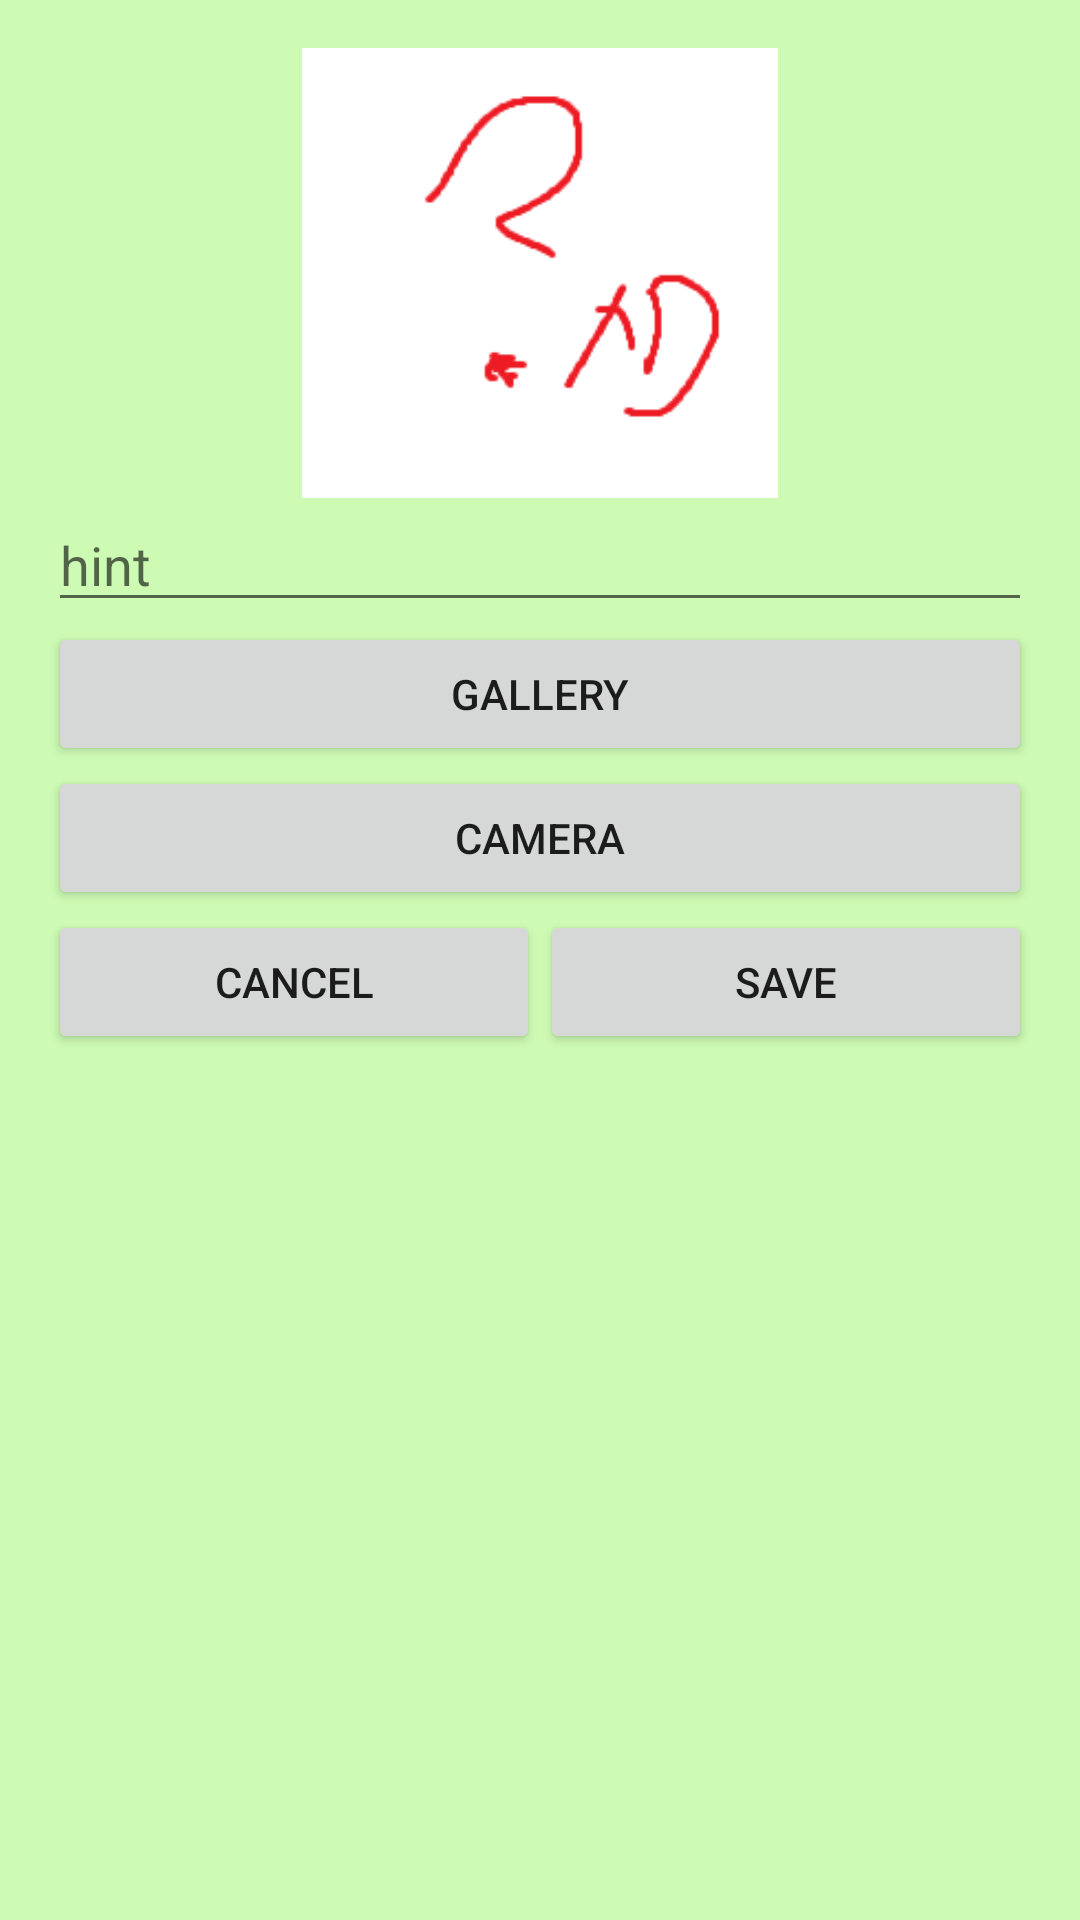

This screen was rendered from an Android layout file. Write that file and the resources it references.
<!-- AndroidManifest.xml: application theme Theme.BicycleApp -->
<!-- res/layout/activity_add_highlight.xml -->
<?xml version="1.0" encoding="utf-8"?>
<LinearLayout xmlns:android="http://schemas.android.com/apk/res/android"
    android:layout_width="match_parent"
    android:layout_height="match_parent"
    android:padding="16dp"
    android:orientation="vertical">

    <ImageView
        android:id="@+id/new_memory_selected_image"
        android:src="@drawable/error"
        android:layout_width="match_parent"
        android:layout_height="150dp" />

    <EditText
        android:id="@+id/new_memory_title"
        android:layout_width="match_parent"
        android:layout_height="wrap_content"
        android:hint="hint"/>

    <Button
        android:onClick="openGallery"
        android:text="gallery"
        android:layout_width="match_parent"
        android:layout_height="wrap_content" />

    <Button
        android:onClick="openCamera"
        android:text="camera"
        android:layout_width="match_parent"
        android:layout_height="wrap_content" />

    <LinearLayout
        android:orientation="horizontal"
        android:layout_width="match_parent"
        android:layout_height="wrap_content">

        <Button
            android:id="@+id/new_memory_cancel"
            android:layout_width="0dp"
            android:layout_weight="1"
            android:onClick="cancel"
            android:text="cancel"
            android:layout_height="wrap_content" />

        <Button
            android:layout_width="0dp"
            android:layout_weight="1"
            android:onClick="save"
            android:text="save"
            android:layout_height="wrap_content" />

    </LinearLayout>

</LinearLayout>
<!-- resources referenced by this layout -->
<resources>
  <!-- drawable error: png bitmap (drawable, 2505 bytes) -->
  <style name="Theme.BicycleApp" parent="Theme.MaterialComponents.Light.NoActionBar">
          
          <item name="colorPrimary">#FF9800</item>
          <item name="colorPrimaryVariant">#FF5722</item>
          <item name="colorOnPrimary">#FFFFFF</item>
          
          <item name="colorSecondary">@color/teal_200</item>
          <item name="colorSecondaryVariant">@color/teal_700</item>
          <item name="colorOnSecondary">#FFADAD</item>
          <item name="android:colorBackground">@color/lightGreen</item>
          
          <item name="android:statusBarColor" tools:targetApi="l">?attr/colorPrimaryVariant</item>
          
      </style>
  <color name="teal_200">#FF03DAC5</color>
  <color name="teal_700">#FF018786</color>
  <color name="lightGreen">#FFCDFBB4</color>
</resources>
